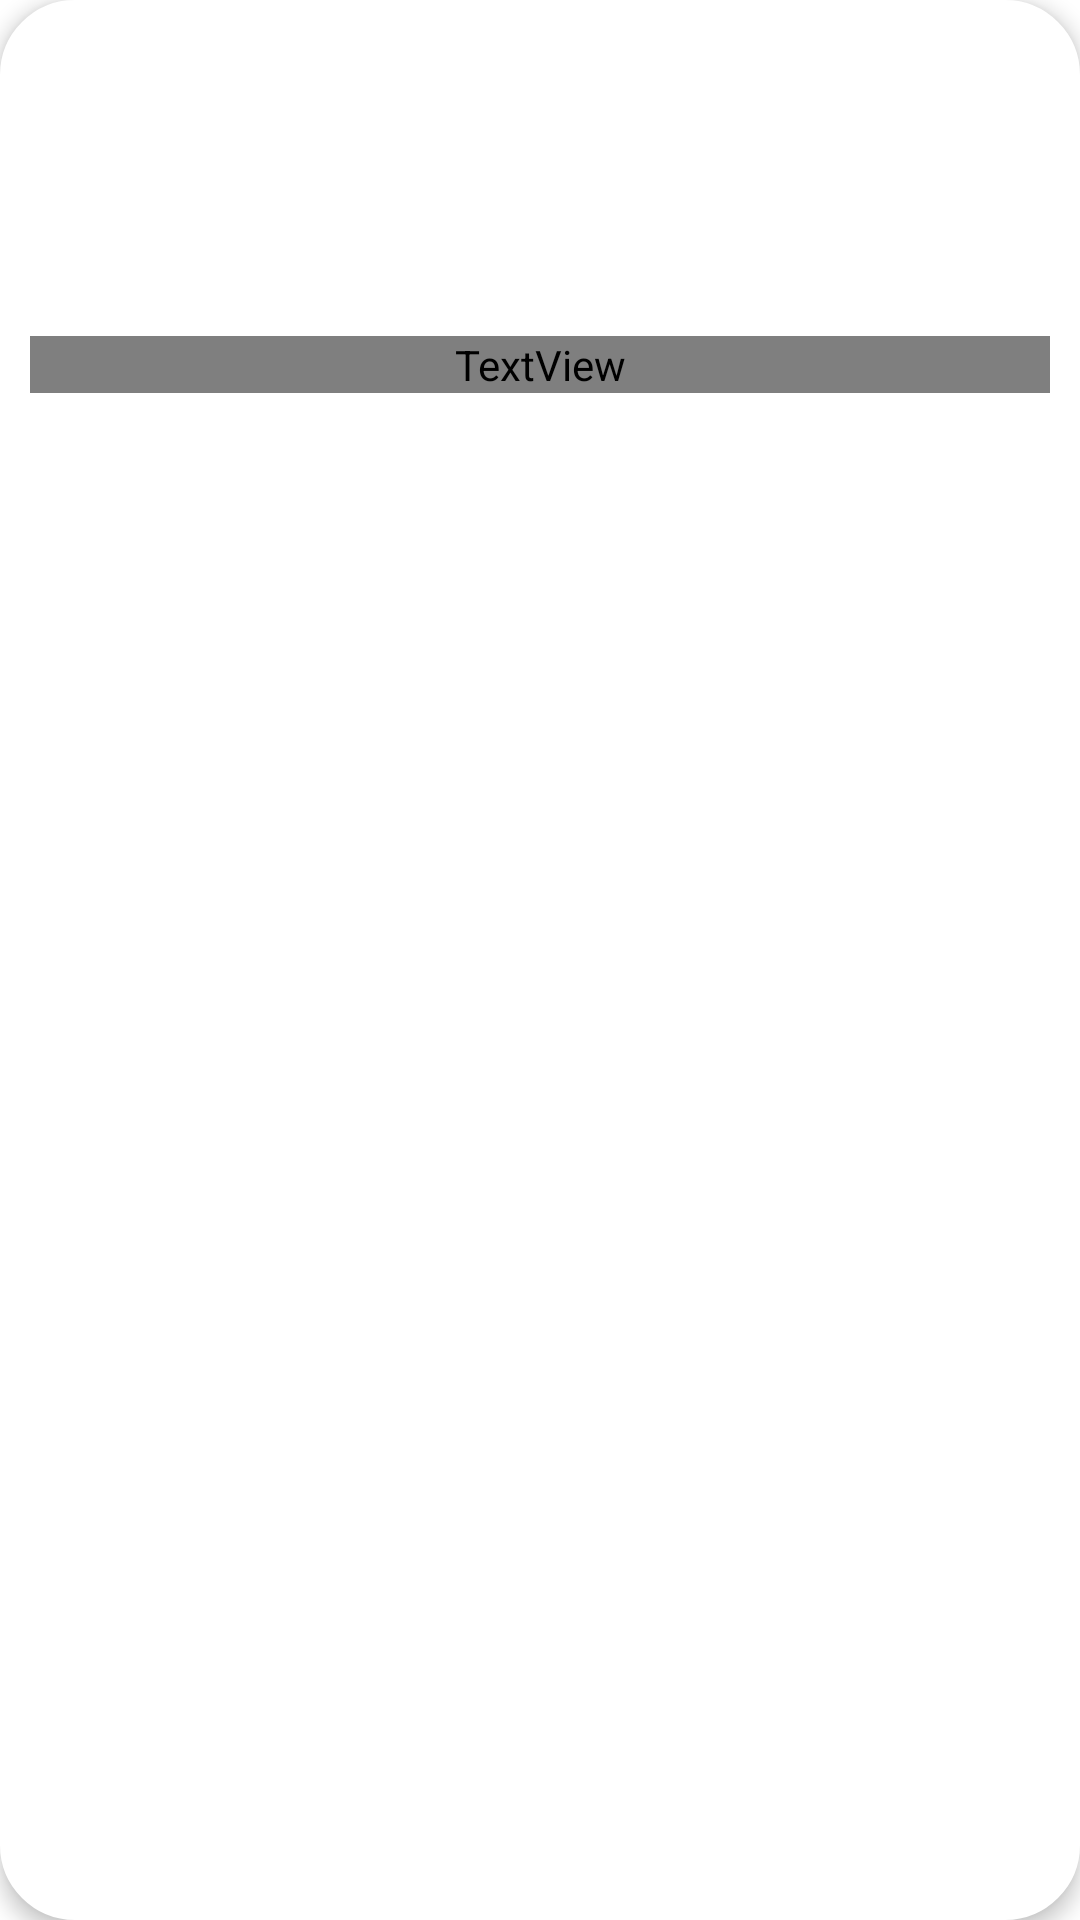

Here is an Android app screen rendered from its layout file. Give the layout XML and the strings, colors and styles it references.
<!-- AndroidManifest.xml: application theme Theme.FuDecide -->
<!-- res/layout/menu_item.xml -->
<?xml version="1.0" encoding="utf-8"?>
<LinearLayout xmlns:android="http://schemas.android.com/apk/res/android"
    xmlns:app="http://schemas.android.com/apk/res-auto"
    xmlns:tools="http://schemas.android.com/tools"
    android:id="@+id/menuItem"
    android:layout_width="130dp"
    android:layout_height="wrap_content"
    android:layout_marginLeft="4dp"
    android:layout_marginTop="3dp"
    android:layout_marginRight="4dp"
    android:layout_marginBottom="7dp"
    android:background="@drawable/rounded_corner"
    android:elevation="4dp"
    android:orientation="vertical"
    android:padding="10dp">

    <ImageView
        android:id="@+id/itemPhoto"
        android:layout_width="100dp"
        android:layout_height="100dp"
        android:layout_gravity="center"
        android:layout_marginBottom="2dp"
        android:adjustViewBounds="true"
        tools:srcCompat="@tools:sample/avatars" />

    <TextView
        android:id="@+id/itemName"
        android:layout_width="match_parent"
        android:layout_height="wrap_content"
        android:fontFamily="@font/karla"
        android:textColor="#333333"
        android:textStyle="bold" />

    <TextView
        android:id="@+id/itemPrice"
        android:layout_width="match_parent"
        android:layout_height="wrap_content" />

</LinearLayout>
<!-- resources referenced by this layout -->
<resources>
  <!-- drawable rounded_corner (drawable) -->
  <shape
      xmlns:android="http://schemas.android.com/apk/res/android"
      android:shape="rectangle"   >
  
      <solid
          android:color="#FFFFFF" >
      </solid>
  
      <stroke
          android:width="2dp"
          android:color="#FFFFFF" >
      </stroke>
  
      <padding
          android:left="5dp"
          android:top="5dp"
          android:right="5dp"
          android:bottom="5dp"    >
      </padding>
  
      <corners
          android:radius="24dp"   >
      </corners>
  
  </shape>
  <style name="Theme.FuDecide" parent="Theme.MaterialComponents.DayNight.NoActionBar">
          
          <item name="colorPrimary">#48D8BF</item>
          <item name="colorPrimaryVariant">#48D8BF</item>
          <item name="colorOnPrimary">@color/white</item>
          
          <item name="colorSecondary">@color/teal_200</item>
          <item name="colorSecondaryVariant">@color/teal_700</item>
          <item name="colorOnSecondary">@color/black</item>
          
          <item name="android:statusBarColor" tools:targetApi="l">?attr/colorPrimaryVariant</item>
          
      </style>
  <!-- not gathered from this repository: default colours our renderer supplied (Android Studio template values) -->
  <color name="teal_200">#FF03DAC5</color>
  <color name="teal_700">#FF018786</color>
  <color name="black">#FF000000</color>
  <color name="white">#FFFFFFFF</color>
</resources>
